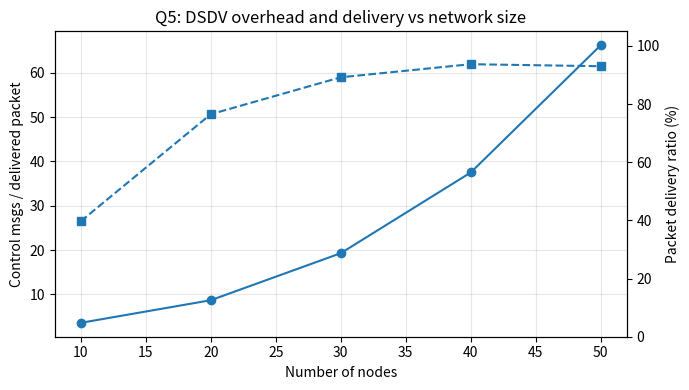
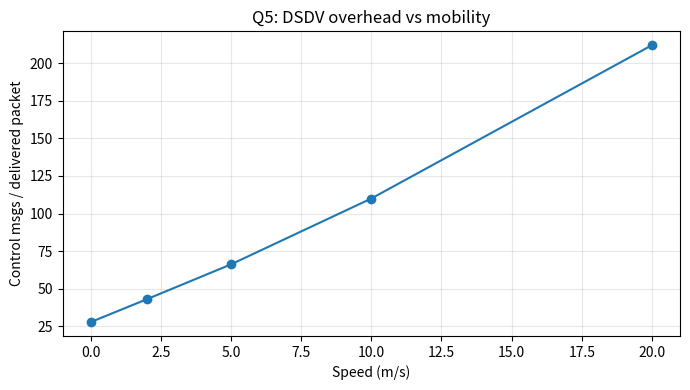

Here is the Python script that generated these plots, in order:
"""Q5: DSDV proactive-routing analysis using the assignment's reported values."""
import matplotlib.pyplot as plt
nodes=[10,20,30,40,50]; overhead=[3.6,8.7,19.3,37.5,66.2]; pdr=[39.7,76.5,89.2,93.7,93.0]
for n,o,p in zip(nodes,overhead,pdr): print(f'N={n}: overhead={o} msgs/delivered packet, PDR={p}%')
fig,ax1=plt.subplots(figsize=(7,4)); ax1.plot(nodes,overhead,'o-',label='Control overhead'); ax1.set_xlabel('Number of nodes'); ax1.set_ylabel('Control msgs / delivered packet'); ax1.grid(alpha=.3); ax2=ax1.twinx(); ax2.plot(nodes,pdr,'s--',label='PDR'); ax2.set_ylabel('Packet delivery ratio (%)'); ax2.set_ylim(0,105); plt.title('Q5: DSDV overhead and delivery vs network size'); fig.tight_layout(); fig.savefig('dsdv_scaling.png',dpi=160)
speed=[0,2,5,10,20]; speed_overhead=[27.8,43.0,66.2,110.0,212.0]
plt.figure(figsize=(7,4)); plt.plot(speed,speed_overhead,'o-'); plt.xlabel('Speed (m/s)'); plt.ylabel('Control msgs / delivered packet'); plt.title('Q5: DSDV overhead vs mobility'); plt.grid(alpha=.3); plt.tight_layout(); plt.savefig('dsdv_mobility.png',dpi=160)
